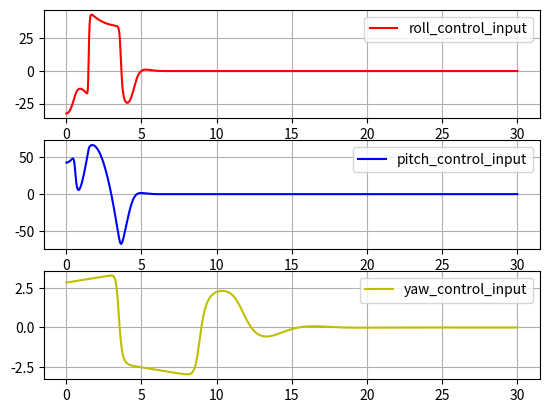

Write Python code to recreate this figure.
from scipy.integrate import ode
import matplotlib.pyplot as chart
import numpy as np

##------------------------------------------##
#define all model constants#
##------------------------------------------##
model_constants = [-0.8033, 0.1721, -0.0206, 0.8033, -0.0206, 0.17, 0, -0.0545, 0.4545]
smc_constants = [2.2, 1.2, 1.1]
eta = [5.6, 7.2, 1.3]

##------------------------------------------##
#define model#
##------------------------------------------##
def model(t, X):
	x1, x2, x3, x4, x5, x6 = X
	
#	if t > 15 and t < 15.5:
#		x1 = x1 + 10
#		x3 = x3 - 10

	s_phi = x2  + smc_constants[0]*x1
	s_theta = x4 + smc_constants[1]*x3
	s_psi = x6 + smc_constants[2]*x5

	u2 = (-x4*x6*model_constants[0] - model_constants[2]*x2 - eta[0]*np.tanh(s_phi))/model_constants[1]
	u3 = (-x6*x2*model_constants[3] - model_constants[4]*x4 - eta[1]*np.tanh(s_theta))/model_constants[5]
	u4 = (-x4*x2*model_constants[6] - model_constants[7]*x6 - eta[2]*np.tanh(s_psi))/model_constants[8]

	x1dot = x2
	x2dot = -eta[0]*np.tanh(s_phi)
	x3dot = x4
	x4dot = -eta[1]*np.tanh(s_theta)
	x5dot = x6
	x6dot = -eta[2]*np.tanh(s_psi)
	
	return [x1dot, x2dot, x3dot, x4dot, x5dot, x6dot]


X0 = [10, 0, -5, 0, -12, 0]
t0 = 0
t1 = 30
dt = 0.01

r = ode(model).set_integrator('dopri5', nsteps = 5000, method = 'bdf').set_initial_value(X0, t0)

X = np.ones((3000, 6))
t = []
i = 0

while r.successful() and r.t < t1:
	r.integrate(r.t+dt)
	X[i] = r.y
	#X[i, 6] = 
	t.append(r.t)
	i = i + 1

labels = ["roll_control_input", "pitch_control_input", "yaw_control_input"]

s_phi = X[:,1]  + smc_constants[0]*X[:,0]
s_theta = X[:,3] + smc_constants[1]*X[:,2]
s_psi = X[:,5] + smc_constants[2]*X[:,4]

u2 = (-X[:,3]*X[:,5]*model_constants[0] - model_constants[2]*X[:,1] - eta[0]*np.tanh(s_phi))/model_constants[1]
u3 = (-X[:,5]*X[:,1]*model_constants[3] - model_constants[4]*X[:,3] - eta[1]*np.tanh(s_theta))/model_constants[5]
u4 = (-X[:,3]*X[:,1]*model_constants[6] - model_constants[7]*X[:,5] - eta[2]*np.tanh(s_psi))/model_constants[8]

u = [u2, u3, u4]

colors = ['r', 'b', 'y']

for i in range(3):
	chart.subplot(3, 1, i+1)
	chart.plot(t, u[i], colors[i], label=labels[i])
	chart.legend(loc='upper right')
	chart.grid()
chart.show()
		


